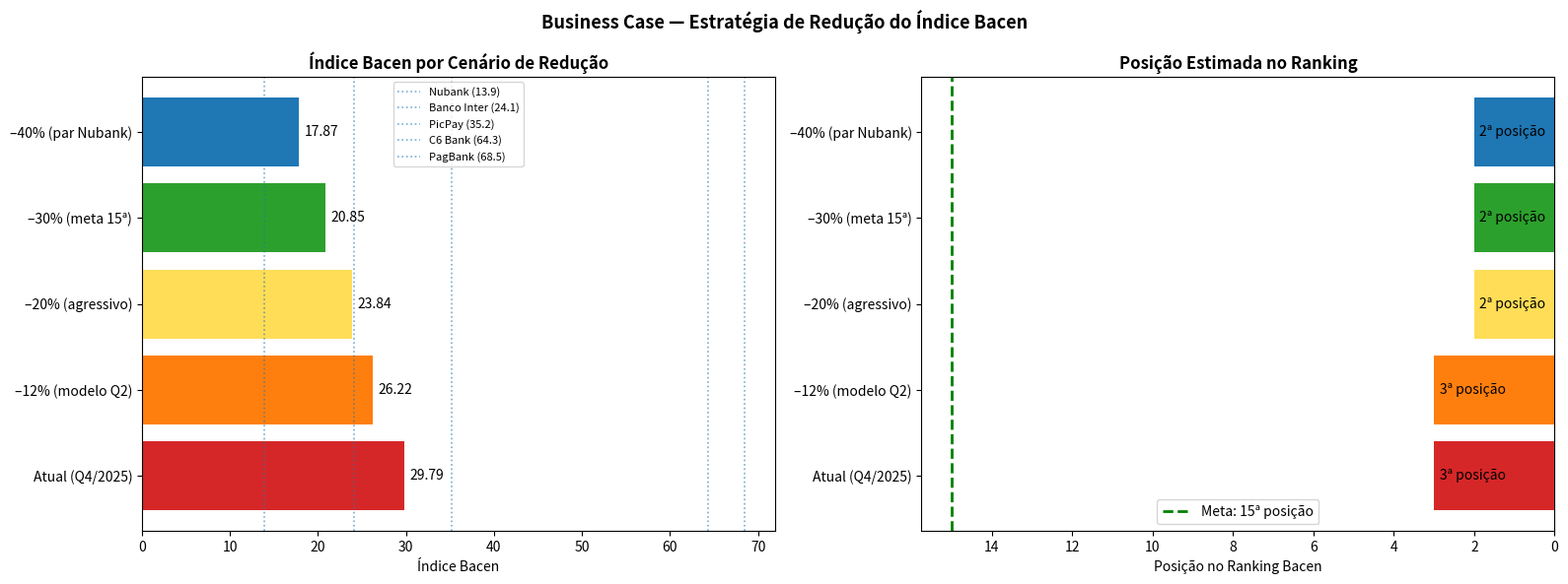

Python code for this plot: (Note: this script raises an exception after producing the figure.)
import pandas as pd
import numpy as np
import matplotlib.pyplot as plt
import matplotlib.ticker as mticker
import warnings
warnings.filterwarnings('ignore')

plt.rcParams['figure.dpi'] = 120
print('Bibliotecas carregadas.')

PROCEDENTES_ATUAIS = 1_862
CLIENTES_MP        = 62_500_000
INDICE_ATUAL       = PROCEDENTES_ATUAIS / CLIENTES_MP * 1_000_000

print(f'Reclamações procedentes: {PROCEDENTES_ATUAIS:,}')
print(f'Base de clientes:        {CLIENTES_MP/1e6:.1f}M')
print(f'Índice Bacen atual:      {INDICE_ATUAL:.2f}')

BENCH = {
    'Nubank':      13.90,
    'Banco Inter': 24.10,
    'Mercado Pago': INDICE_ATUAL,
    'PicPay':      35.20,
    'C6 Bank':     64.30,
    'PagBank':     68.50,
}
print('\nBenchmark Q4/2025:', BENCH)

cenarios = [
    ('Atual (Q4/2025)',    0.00),
    ('–12% (modelo Q2)',  -0.12),
    ('–20% (agressivo)',  -0.20),
    ('–30% (meta 15ª)',   -0.30),
    ('–40% (par Nubank)', -0.40),
]

rows = []
for nome, reducao in cenarios:
    proc  = round(PROCEDENTES_ATUAIS * (1 + reducao))
    indice = proc / CLIENTES_MP * 1_000_000
    # Posição estimada no ranking
    pos = sum(1 for idx in BENCH.values() if idx < indice) + 1
    rows.append({'Cenário': nome, 'Procedentes': proc,
                 'Índice Bacen': round(indice, 2), 'Posição estimada': pos})

df_cen = pd.DataFrame(rows)
print(df_cen.to_string(index=False))

fig, axes = plt.subplots(1, 2, figsize=(16, 6))

# Gráfico 1: índice por cenário
cores_cen = ['#d62728', '#ff7f0e', '#ffdd57', '#2ca02c', '#1f77b4']
axes[0].barh(df_cen['Cenário'], df_cen['Índice Bacen'], color=cores_cen)
axes[0].bar_label(axes[0].containers[0],
                  labels=[f'{v:.2f}' for v in df_cen['Índice Bacen']],
                  padding=4, fontsize=10)
for inst, idx in BENCH.items():
    if inst != 'Mercado Pago':
        axes[0].axvline(idx, linestyle=':', alpha=0.6, lw=1.2, label=f'{inst} ({idx})')
axes[0].set_xlabel('Índice Bacen')
axes[0].set_title('Índice Bacen por Cenário de Redução', fontweight='bold')
axes[0].legend(fontsize=8)

# Gráfico 2: posição no ranking
axes[1].barh(df_cen['Cenário'], df_cen['Posição estimada'], color=cores_cen)
axes[1].bar_label(axes[1].containers[0],
                  labels=[f'{int(v)}ª posição' for v in df_cen['Posição estimada']],
                  padding=4, fontsize=10)
axes[1].axvline(15, color='green', linestyle='--', lw=2, label='Meta: 15ª posição')
axes[1].set_xlabel('Posição no Ranking Bacen')
axes[1].set_title('Posição Estimada no Ranking', fontweight='bold')
axes[1].legend()
axes[1].invert_xaxis()

plt.suptitle('Business Case — Estratégia de Redução do Índice Bacen', fontsize=13, fontweight='bold')
plt.tight_layout()
plt.savefig('../outputs/04_business_case.png', bbox_inches='tight')
plt.show()

plano = pd.DataFrame([
    {
        'Frente': '1 · Interceptação Proativa',
        'Descrição': 'Contatar clientes com score ≥ 70 (Q2) antes das 48h',
        'Impacto esperado': '–8% a –12% procedentes',
        'Prazo': '30 dias',
        'Responsável': 'CS Operações + Data',
        'KPI': '% clientes interceptados / total score ≥ 70',
    },
    {
        'Frente': '2 · Fraude PIX',
        'Descrição': 'Melhorar MFA, alertas preventivos e reversão rápida de fraude',
        'Impacto esperado': '–6% a –10% procedentes',
        'Prazo': '60 dias',
        'Responsável': 'Produto + Segurança',
        'KPI': 'Taxa de resolução em ≤24h de fraudes Pix',
    },
    {
        'Frente': '3 · Gestão dos Pendentes',
        'Descrição': 'Resposta ágil e qualificada nos 4.734 casos pendentes',
        'Impacto esperado': 'Reduzir conversão pendente → procedente',
        'Prazo': '15 dias',
        'Responsável': 'Ouvidoria + Jurídico',
        'KPI': 'Taxa de procedência dos pendentes resolvidos',
    },
    {
        'Frente': '4 · Produto e Restrições',
        'Descrição': 'Resolver casos de restrições de conta (1.024 RDRs)',
        'Impacto esperado': '–4% a –6% procedentes',
        'Prazo': '90 dias',
        'Responsável': 'Produto Conta + Compliance',
        'KPI': 'Volume de RDRs de restrição encerrados improcedentes',
    },
])

for _, row in plano.iterrows():
    print(f'{"="*60}')
    print(f'{row["Frente"]}')
    print(f'  Descrição:  {row["Descrição"]}')
    print(f'  Impacto:    {row["Impacto esperado"]}')
    print(f'  Prazo:      {row["Prazo"]}')
    print(f'  Owner:      {row["Responsável"]}')
    print(f'  KPI:        {row["KPI"]}')

# Custo médio de um caso procedente (multa regulatória + reputação + churn)
CUSTO_POR_PROCEDENTE = 350  # R$ estimado (custo de compliance + staff)
CUSTO_INTERCEPTACAO   = 15   # R$ por cliente contatado proativamente

# Score ≥ 70: ~6.006 clientes em 3 meses → ~2.000/mês
CLIENTES_ALTO_RISCO_MES = 2_000
TAXA_CONVERSAO_SEM       = 0.43  # taxa de RDR sem interceptação (observada)
TAXA_CONVERSAO_COM        = 0.18  # estimativa com interceptação

procedentes_evitados_mes = CLIENTES_ALTO_RISCO_MES * (TAXA_CONVERSAO_SEM - TAXA_CONVERSAO_COM)
economia_mes             = procedentes_evitados_mes * CUSTO_POR_PROCEDENTE
custo_interceptacao_mes  = CLIENTES_ALTO_RISCO_MES * CUSTO_INTERCEPTACAO
roi_mes                  = (economia_mes - custo_interceptacao_mes) / custo_interceptacao_mes * 100

print(f'Procedentes evitados/mês:  {procedentes_evitados_mes:.0f}')
print(f'Economia estimada/mês:     R$ {economia_mes:,.0f}')
print(f'Custo interceptação/mês:   R$ {custo_interceptacao_mes:,.0f}')
print(f'ROI mensal:                {roi_mes:.0f}%')
print(f'ROI anual:                 {roi_mes*12:.0f}% (bruto, sem crescimento)')
